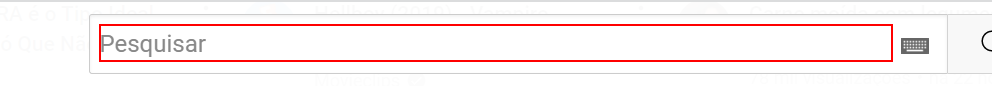
Task: Creation of a first web browser automation - open up a youtube channel.

Workflow: Main

Step 1: type "UiPath: Meet the Hyperautomation Plattform " into the text box

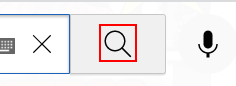
Step 2: click on the yt-icon

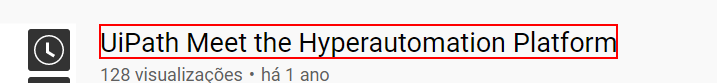
Step 3: click on the yt-formatted-string 'UiPath Meet the Hyperautomation Platform'
